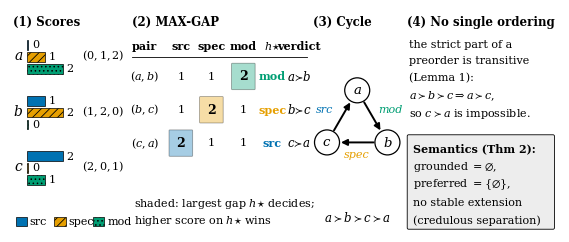

Write Python code to recreate this figure.
"""Figure 1 (vector): FULCRUM on the three-argument witness, four aligned stages.
(1) criterion scores, (2) MAX-GAP table, (3) defeat cycle, (4) no preorder realises it.
Layout is done in POINTS (each panel's data coordinates are points), all text >= 8 pt,
criteria distinguished by colour AND hatching (grayscale-safe).
Output: output/figures/fig_overview.pdf
"""
from __future__ import annotations

import os

import matplotlib
matplotlib.use("Agg")
import matplotlib.pyplot as plt
from matplotlib.patches import Circle, FancyArrowPatch, FancyBboxPatch, Rectangle

OUT = "output/figures"
os.makedirs(OUT, exist_ok=True)
plt.rcParams.update({
    "font.family": "serif", "font.serif": ["DejaVu Serif"], "mathtext.fontset": "dejavuserif",
    "font.size": 8, "pdf.fonttype": 42, "ps.fonttype": 42, "hatch.linewidth": 0.6,
})
BLUE, ORANGE, GREEN = "#0072B2", "#E69F00", "#009E73"
COL = [BLUE, ORANGE, GREEN]
HATCH = ["", "////", "...."]
CRIT = ["src", "spec", "mod"]
S = {"a": (0, 1, 2), "b": (1, 2, 0), "c": (2, 0, 1)}
FS = 8.0
FSH = 8.5

W = [86, 130, 68, 112]          # panel widths in points (sum 396 = 5.5in)
H = 142                         # panel height in points
TOP = 18                        # heading band
fig = plt.figure(figsize=(5.5, (H + TOP + 6) / 72))
gs = fig.add_gridspec(1, 4, width_ratios=W, wspace=0.0, left=0, right=1,
                      top=1 - 4 / (H + TOP + 6), bottom=2 / (H + TOP + 6))
axes = []
for i in range(4):
    ax = fig.add_subplot(gs[i]); ax.axis("off")
    ax.set_xlim(0, W[i]); ax.set_ylim(0, H + TOP); ax.set_aspect("equal")
    axes.append(ax)


def heading(ax, txt):
    ax.text(2, H + TOP - 4, txt, fontsize=FSH, weight="bold", va="top")


def rect(ax, x, y, w, h, h_):
    ax.add_patch(Rectangle((x, y), w, h, facecolor=COL[h_], edgecolor="black", lw=0.5, hatch=HATCH[h_]))


# ------------------------------------------------------------ (1) criterion scores
ax = axes[0]; heading(ax, "(1) Scores")
unit, bh = 13, 7                      # points per score unit, bar height
for r, name in enumerate("abc"):
    ytop = H - 4 - r * 40
    ax.text(6, ytop - 11, f"${name}$", fontsize=FS + 2, ha="center", va="center")
    for h in range(3):
        v = S[name][h]; yb = ytop - h * (bh + 1.5) - bh
        rect(ax, 12, yb, max(v * unit, 1.2), bh, h)
        ax.text(12 + max(v * unit, 1.2) + 2.5, yb + bh / 2, str(v), fontsize=FS, va="center")
    ax.text(52, ytop - 11, f"$({S[name][0]},{S[name][1]},{S[name][2]})$", fontsize=FS, va="center")
for h in range(3):
    rect(ax, 4 + h * 28, 4, 8, 7, h)
    ax.text(14 + h * 28, 7.5, CRIT[h], fontsize=FS, va="center")

# ------------------------------------------------------------ (2) MAX-GAP table
ax = axes[1]; heading(ax, "(2) MAX-GAP")
cx = [11, 37, 59, 82, 103, 122]
hdr = ["pair", "src", "spec", "mod", r"$h{\star}$", "verdict"]
y0 = H - 8
for x, t in zip(cx, hdr):
    ax.text(x, y0, t, fontsize=FS, ha="center", va="center", weight="bold")
ax.plot([2, W[1] - 2], [y0 - 8, y0 - 8], color="black", lw=0.6)
rows = [("(a,b)", (1, 1, 2), 2, r"$a\!\succ\! b$"), ("(b,c)", (1, 2, 1), 1, r"$b\!\succ\! c$"),
        ("(c,a)", (2, 1, 1), 0, r"$c\!\succ\! a$")]
for i, (pair, gaps, hs, verdict) in enumerate(rows):
    y = y0 - 22 - i * 24
    ax.text(cx[0], y, f"${pair}$", fontsize=FS, ha="center", va="center")
    for h in range(3):
        if h == hs:
            ax.add_patch(FancyBboxPatch((cx[1 + h] - 8, y - 9), 16, 18, boxstyle="round,pad=0.5",
                                        facecolor=COL[h], alpha=0.35, edgecolor="black", lw=0.6))
            ax.text(cx[1 + h], y, str(gaps[h]), fontsize=FS + 1, ha="center", va="center", weight="bold")
        else:
            ax.text(cx[1 + h], y, str(gaps[h]), fontsize=FS, ha="center", va="center")
    ax.text(cx[4], y, CRIT[hs], fontsize=FS, ha="center", va="center", color=COL[hs], weight="bold")
    ax.text(cx[5], y, verdict, fontsize=FS + 0.5, ha="center", va="center")
ax.text(3, 20, r"shaded: largest gap $h{\star}$ decides;", fontsize=FS, va="center")
ax.text(3, 8, r"higher score on $h{\star}$ wins", fontsize=FS, va="center")

# ------------------------------------------------------------ (3) defeat cycle
ax = axes[2]; heading(ax, "(3) Cycle")
cxm, cym, R = W[2] / 2, H / 2 + 6, 25
P = {"a": (cxm, cym + R), "b": (cxm + R * 0.87, cym - R * 0.5), "c": (cxm - R * 0.87, cym - R * 0.5)}
edges = [("a", "b", 2, (cxm + R * 0.95, cym + R * 0.45)), ("b", "c", 1, (cxm, cym - R * 0.85)),
         ("c", "a", 0, (cxm - R * 0.95, cym + R * 0.45))]
for u, v, h, lp in edges:
    ax.add_patch(FancyArrowPatch(P[u], P[v], arrowstyle="-|>", mutation_scale=9, lw=1.4,
                                 color="black", shrinkA=10, shrinkB=10))
    ax.text(lp[0], lp[1], CRIT[h], fontsize=FS, ha="center", va="center", color=COL[h], style="italic")
for k, (x, y) in P.items():
    ax.add_patch(Circle((x, y), 9, facecolor="white", edgecolor="black", lw=0.9))
    ax.text(x, y, f"${k}$", fontsize=FS + 1.5, ha="center", va="center")
ax.text(cxm, 10, r"$a \succ b \succ c \succ a$", fontsize=FS + 0.5, ha="center", va="center")

# ------------------------------------------------------------ (4) no preorder
ax = axes[3]; heading(ax, "(4) No single ordering")
lines = [(H - 7, "the strict part of a"), (H - 19, "preorder is transitive"),
         (H - 31, "(Lemma 1):"), (H - 44, r"$a\succ b\succ c \Rightarrow a\succ c$,"),
         (H - 57, r"so $c\succ a$ is impossible.")]
for y, t in lines:
    ax.text(3, y, t, fontsize=FS, va="center")
ax.add_patch(FancyBboxPatch((3, 3), W[3] - 8, 66, boxstyle="round,pad=1", facecolor="0.93",
                            edgecolor="black", lw=0.6))
box = [(60, "Semantics (Thm 2):"), (47, r"grounded $=\emptyset$,"),
       (34, r"preferred $=\{\emptyset\}$,"), (21, "no stable extension"), (8, "(credulous separation)")]
for y, t in box:
    ax.text(6, y, t, fontsize=FS, va="center", weight="bold" if y == 60 else "normal")

fig.savefig(f"{OUT}/fig_overview.pdf")
fig.savefig(f"{OUT}/fig_overview_preview.png", dpi=220)
print("wrote", OUT)
